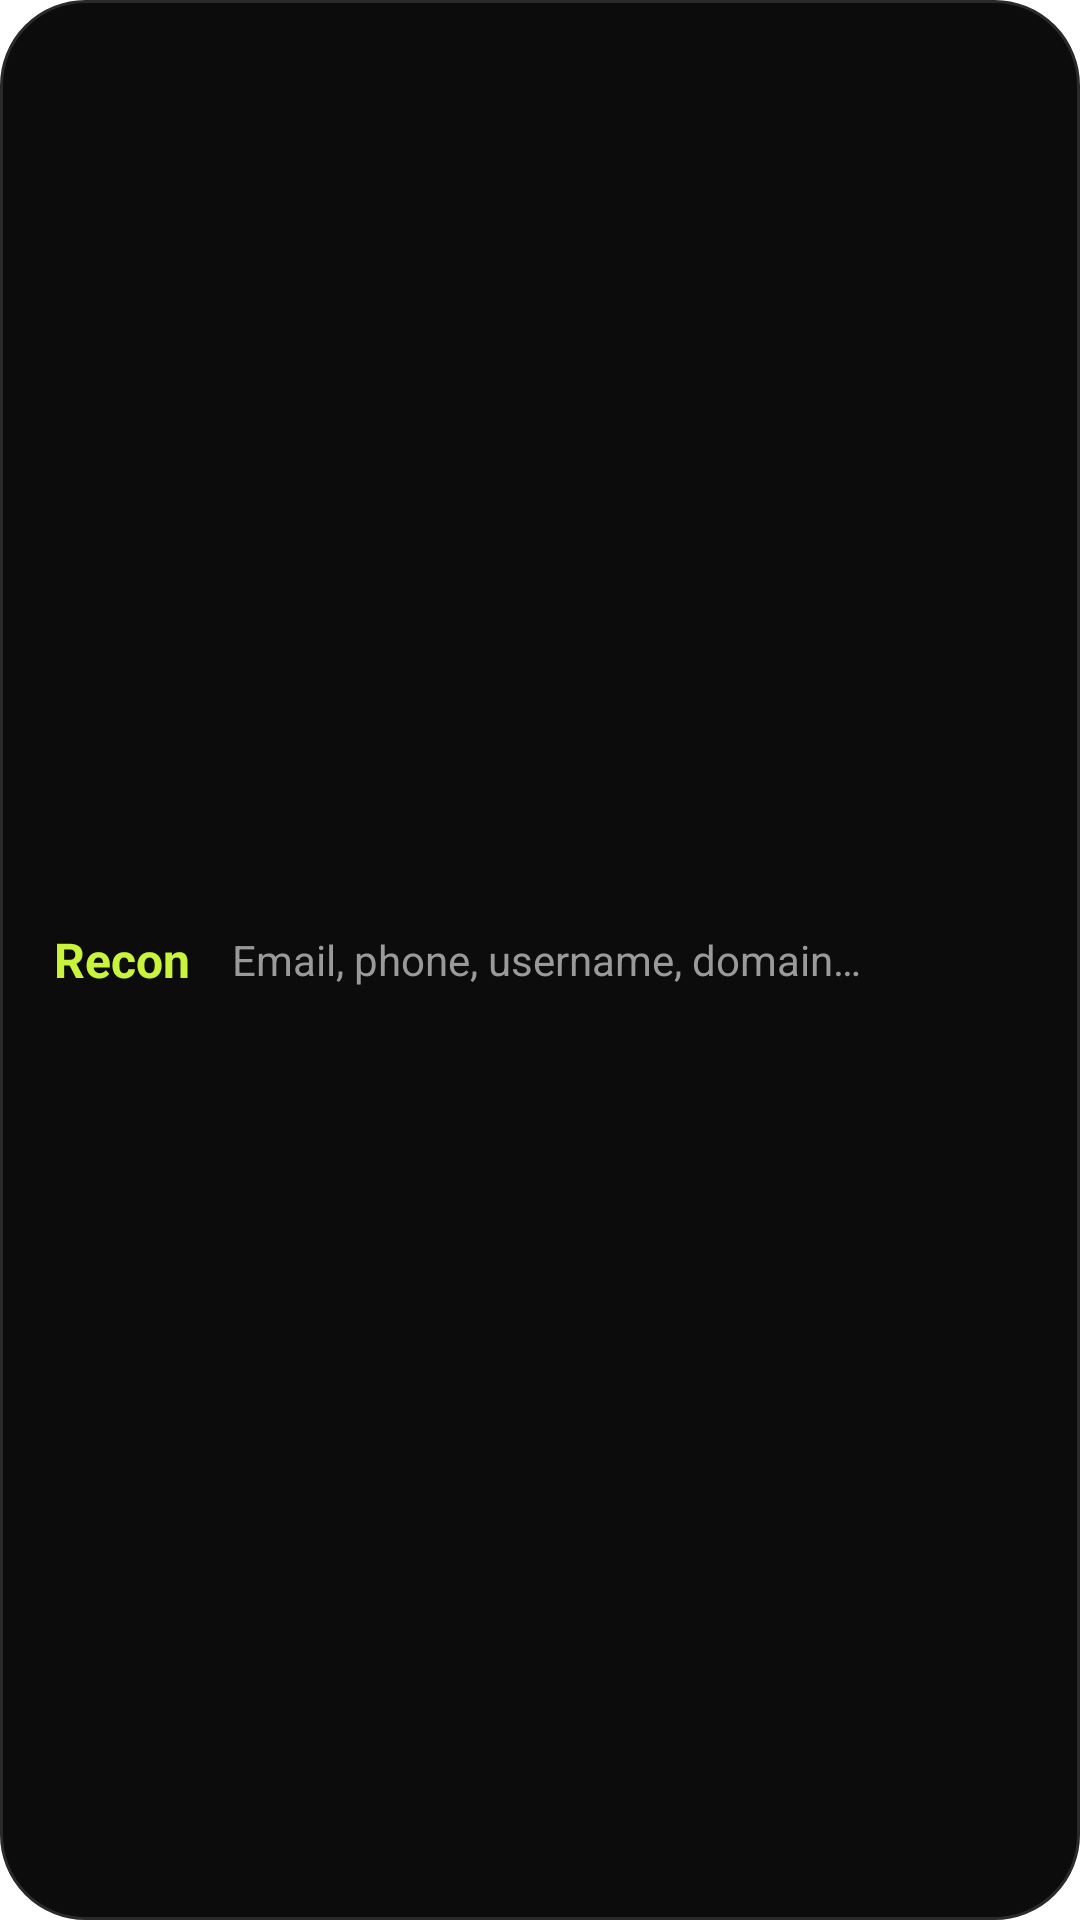

Produce the Android XML layout that renders to this screen, including the resource entries it uses.
<!-- AndroidManifest.xml: application theme Theme.Recon -->
<!-- res/layout/widget_search.xml -->
<?xml version="1.0" encoding="utf-8"?>
<LinearLayout xmlns:android="http://schemas.android.com/apk/res/android"
    android:id="@+id/widget_root"
    android:layout_width="match_parent"
    android:layout_height="match_parent"
    android:background="@drawable/widget_bg"
    android:gravity="center_vertical"
    android:orientation="horizontal"
    android:paddingStart="18dp"
    android:paddingEnd="18dp">
    <TextView
        android:layout_width="wrap_content"
        android:layout_height="wrap_content"
        android:text="Recon"
        android:textColor="#C8F53C"
        android:textSize="16sp"
        android:textStyle="bold" />
    <TextView
        android:layout_width="0dp"
        android:layout_height="wrap_content"
        android:layout_weight="1"
        android:paddingStart="14dp"
        android:text="Email, phone, username, domain…"
        android:textColor="#9A9A9A"
        android:textSize="14sp" />
</LinearLayout>
<!-- resources referenced by this layout -->
<resources>
  <!-- drawable widget_bg (drawable) -->
  <?xml version="1.0" encoding="utf-8"?>
  <shape xmlns:android="http://schemas.android.com/apk/res/android" android:shape="rectangle">
      <solid android:color="#0C0C0C" />
      <corners android:radius="28dp" />
      <stroke android:width="1dp" android:color="#2A2A2A" />
  </shape>
  <style name="Theme.Recon" parent="Theme.SplashScreen">
          <item name="windowSplashScreenBackground">@android:color/black</item>
          <item name="windowSplashScreenAnimatedIcon">@drawable/ic_splash</item>
          <item name="postSplashScreenTheme">@style/Theme.Recon.App</item>
      </style>
  <!-- drawable ic_splash (drawable) -->
  <vector xmlns:android="http://schemas.android.com/apk/res/android" android:width="108dp" android:height="108dp" android:viewportWidth="108" android:viewportHeight="108">
      <path android:strokeColor="#C8F751" android:strokeWidth="6" android:strokeLineCap="round" android:pathData="M54,54m-22,0a22,22 0,1 1,44 0a22,22 0,1 1,-44 0" />
      <path android:fillColor="#C8F751" android:pathData="M54,54m-7,0a7,7 0,1 1,14 0a7,7 0,1 1,-14 0" />
  </vector>
  <style name="Theme.Recon.App" parent="android:Theme.Material.NoActionBar">
          <item name="android:windowBackground">@android:color/black</item>
          <item name="android:statusBarColor">@android:color/transparent</item>
          <item name="android:navigationBarColor">@android:color/transparent</item>
      </style>
</resources>
